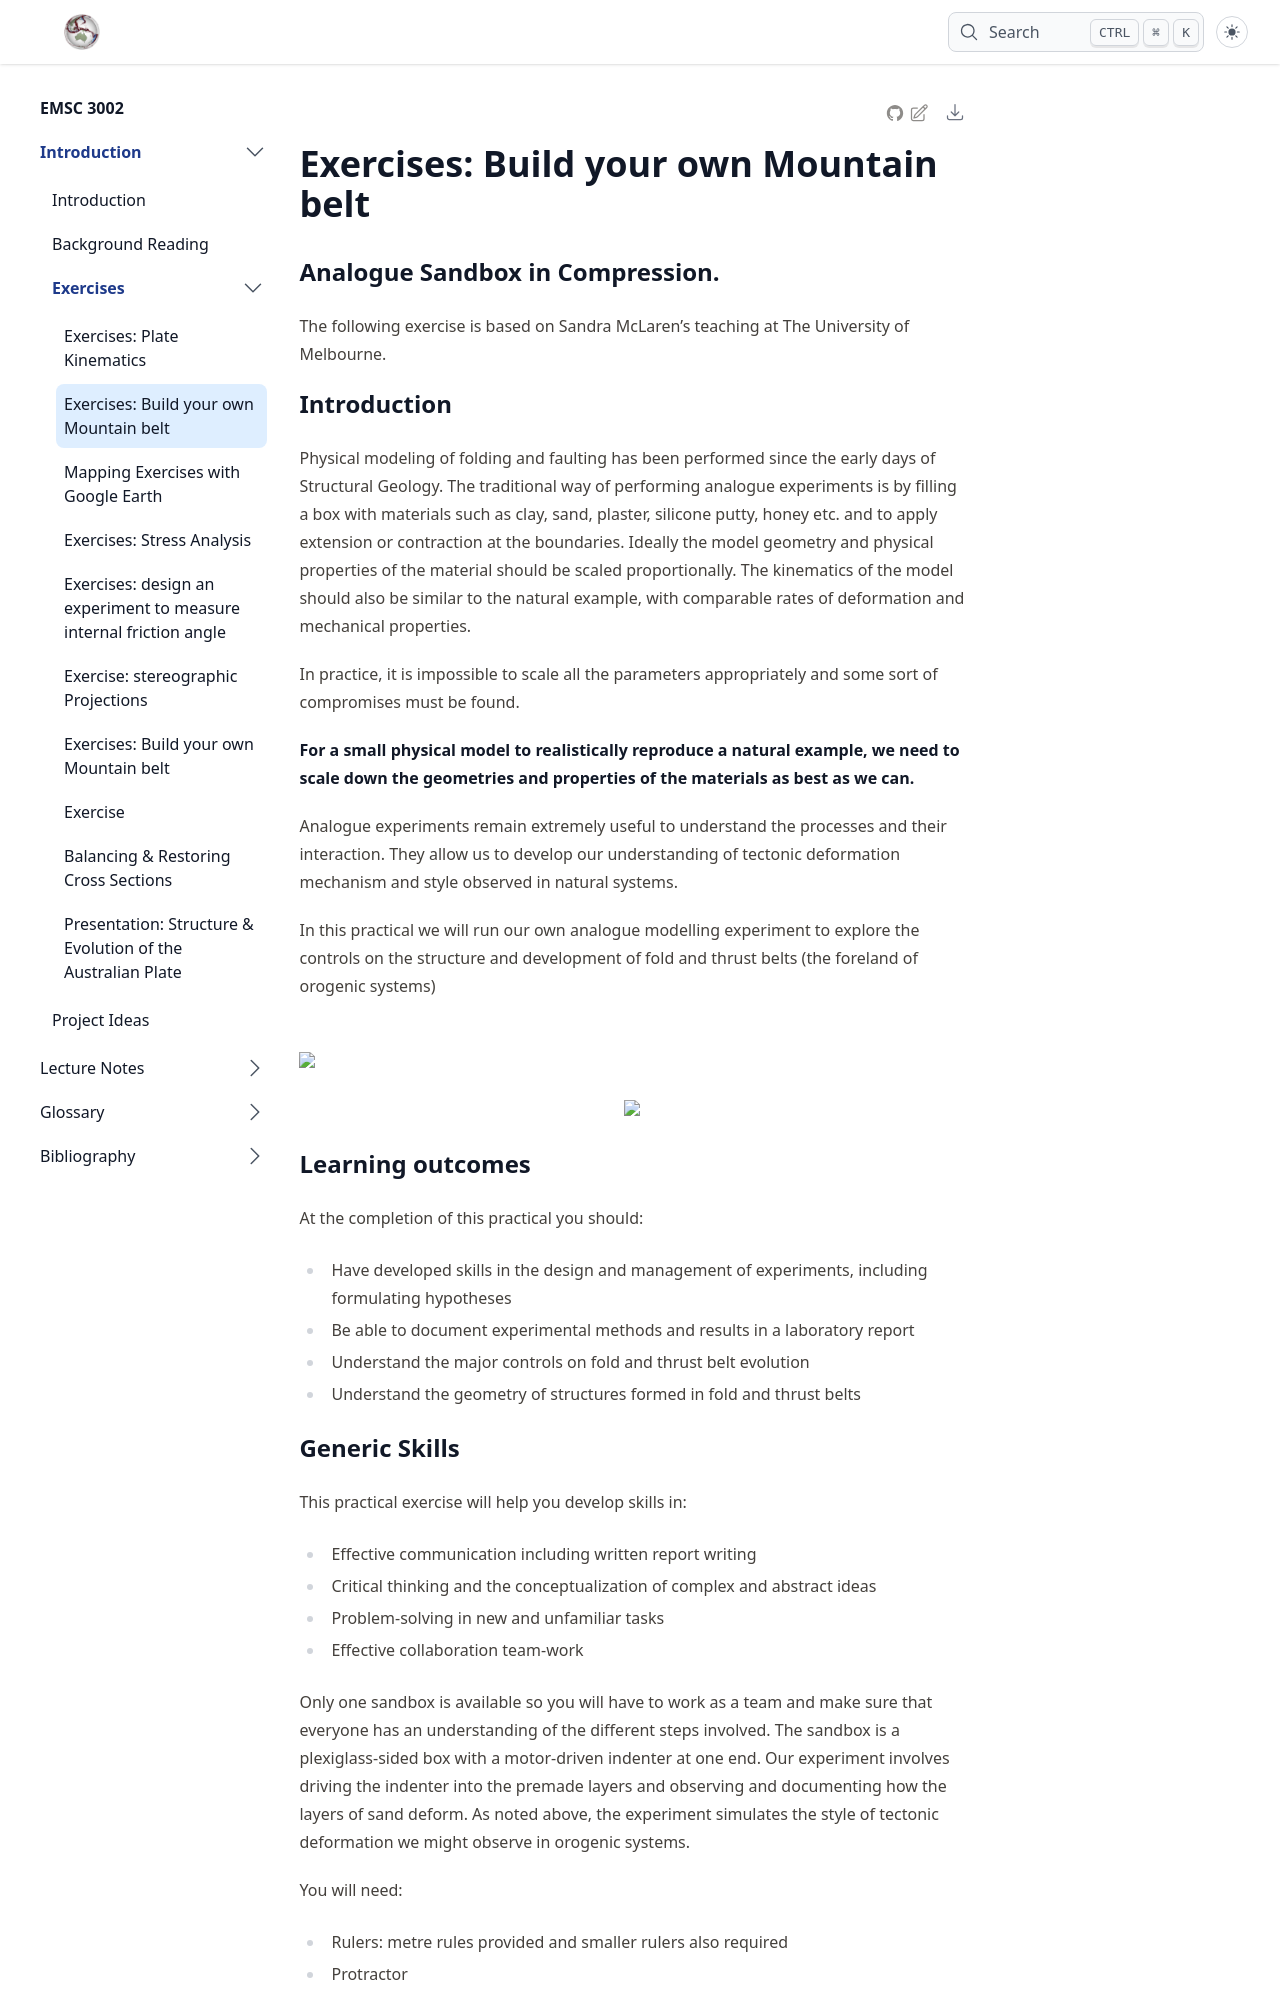

repository: ANU-RSES-Education/EMSC-3002 · page: sandboxcompression/index.html · generator: jekyll

# Exercises: Build your own Mountain belt
## Analogue Sandbox in Compression.

The following exercise is based on Sandra McLaren's teaching at The University of Melbourne.

## Introduction

Physical modeling of folding and faulting has been performed since the early days of Structural Geology.
The traditional way of performing analogue experiments is by filling a box with materials such as clay, sand, plaster, silicone putty, honey etc. and
to apply extension or contraction at the boundaries. Ideally the model geometry and physical properties of the material should be scaled proportionally.
The kinematics of the model should also be similar to the natural example, with comparable rates of deformation and mechanical properties.

In practice, it is impossible to scale all the parameters appropriately and some sort of compromises must be found.

**For a small physical model to realistically reproduce a natural example, we need to scale down the geometries and properties of the materials as best as we can.**

Analogue experiments remain extremely useful to understand the processes and their interaction. They allow us to develop our understanding of tectonic deformation mechanism and style observed in
natural systems.

In this practical we will run our own analogue modelling experiment to explore the controls on the structure and development of fold and thrust belts (the foreland of orogenic systems)

<div>
<div style="width:45%;float:left;" >

![](Figures/SandboxCompression/Sandbox1.jpg)

</div>
<div style="width:45%;float:right;" >

![](Figures/SandboxCompression/Sandbox2.jpg)

</div>
</div>

## Learning outcomes

At the completion of this practical you should:

- Have developed skills in the design and management of experiments, including formulating hypotheses
- Be able to document experimental methods and results in a laboratory report
- Understand the major controls on fold and thrust belt evolution
- Understand the geometry of structures formed in fold and thrust belts

## Generic Skills

This practical exercise will help you develop skills in:

- Effective communication including written report writing
- Critical thinking and the conceptualization of complex and abstract ideas
- Problem-solving in new and unfamiliar tasks
- Effective collaboration team-work

Only one sandbox is available so you will have to work as a team and make sure that everyone has an understanding of the different steps involved.
The sandbox is a plexiglass-sided box with a motor-driven indenter at one end. Our experiment involves driving the indenter into the premade layers and observing and
documenting how the layers of sand deform. As noted above, the experiment simulates the style of tectonic deformation we might observe in orogenic systems.

You will need:

- Rulers: metre rules provided and smaller rulers also required
- Protractor
- Plain paper for sketching
- Your phone for taking photos or recording video: A webcam on a tripod will be provided.
